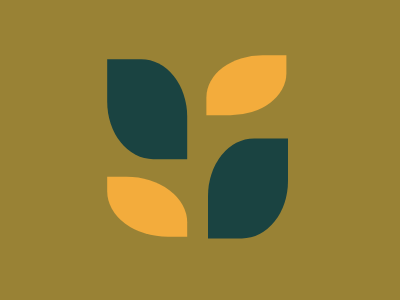

Give the HTML and CSS whose rendering is this image.

<div></div>
<a></a>
<c></c>
<d></d>
<style>
  body{
    position:relative;
    background: #998235;
  }
  div,d{
    width: 80px;
    height: 100px;
    background: #1A4341;
  }
  div{
    border-top-right-radius:57.5%;
    border-bottom-left-radius:57.5%;
  	transform:translate(6.2rem,3.2rem);
  }
  a,c{
    width: 80px;
    height: 60px;
    position:absolute;
    background: #F3AC3C;
  }
  a{
    border-top-right-radius:76%;
    border-bottom-left-radius:76%;
    transform: translate(6.2rem,4.3rem)
  }
  c{
    transform: translate(12.4rem,-3.3rem) rotate(180deg);
  	border-top-left-radius:70%;
    border-bottom-right-radius:70%;
  }
  d{
    border-top-left-radius:57.5%;
    border-bottom-right-radius:57.5%;
    position:absolute;
  	transform:translate(12.5rem,1.9rem);
  }
</style>